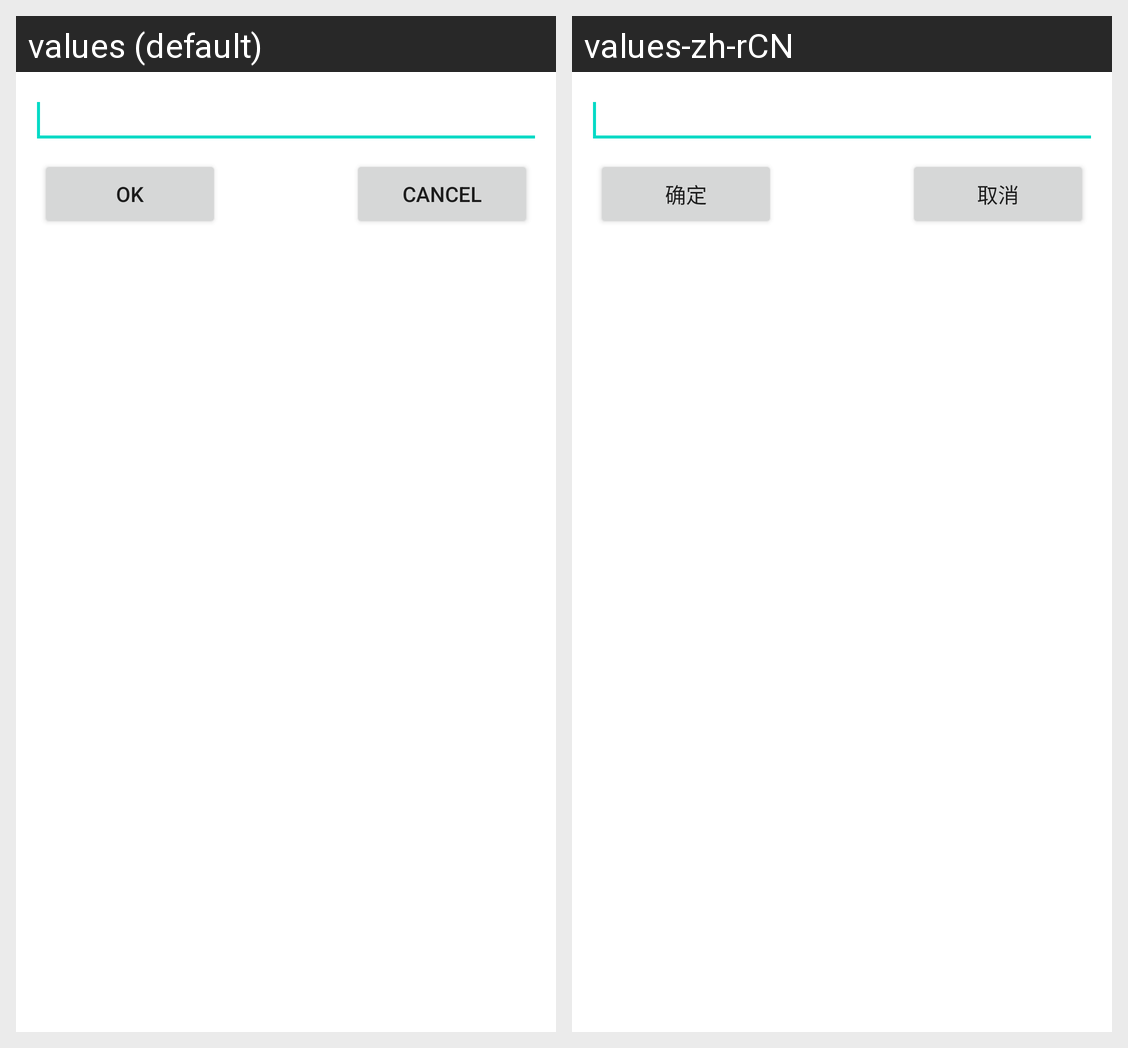

This grid shows one Android layout under two languages. Give, for every string resource on the screen, its name, the default text and each shown locale's text.
Android screen res/layout/rename_dialog.xml rendered under 2 locales, left to right: values (default), values-zh-rCN. Device: Nexus 5 (rendered at 1080×1920; each locale shown at half size, 540×960, under a caption strip naming it); theme Theme.MaterialComponents.DayNight.NoActionBar.
Strings drawn on this screen, with the default value and each locale's value (text and hints the layout hard-codes, and strings that could not be matched under every locale, appear in the picture but are not listed):

button_ok
  values: OK
  values-zh-rCN: 确定

button_cancel
  values: Cancel
  values-zh-rCN: 取消
